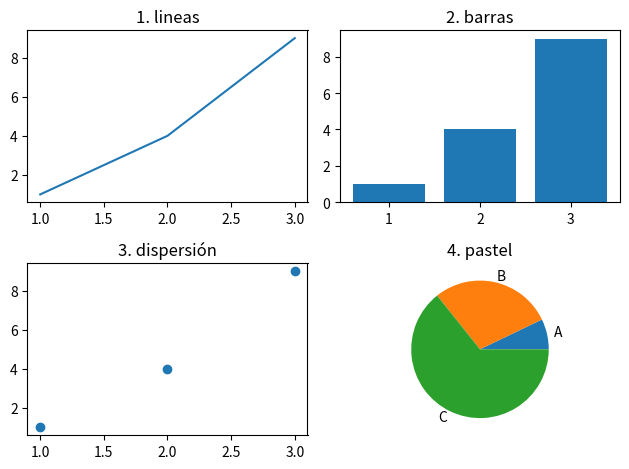

Here is the Python script that generated this plot:
import matplotlib.pyplot as plt

# Crear una figura y un eje
plt.subplot(2, 2, 1)
plt.title("1. lineas")
plt.plot([1, 2, 3], [1, 4, 9])

plt.subplot(2, 2, 2)
plt.title("2. barras")
plt.bar([1, 2, 3], [1, 4, 9])

plt.subplot(2, 2, 3)
plt.title("3. dispersión")
plt.scatter([1, 2, 3], [1, 4, 9])

plt.subplot(2, 2, 4)
plt.title("4. pastel")
plt.pie([1, 4, 9], labels=["A", "B", "C"])

# Ajustar el espacio entre subplots
plt.tight_layout()

# Mostrar la figura
plt.show()
